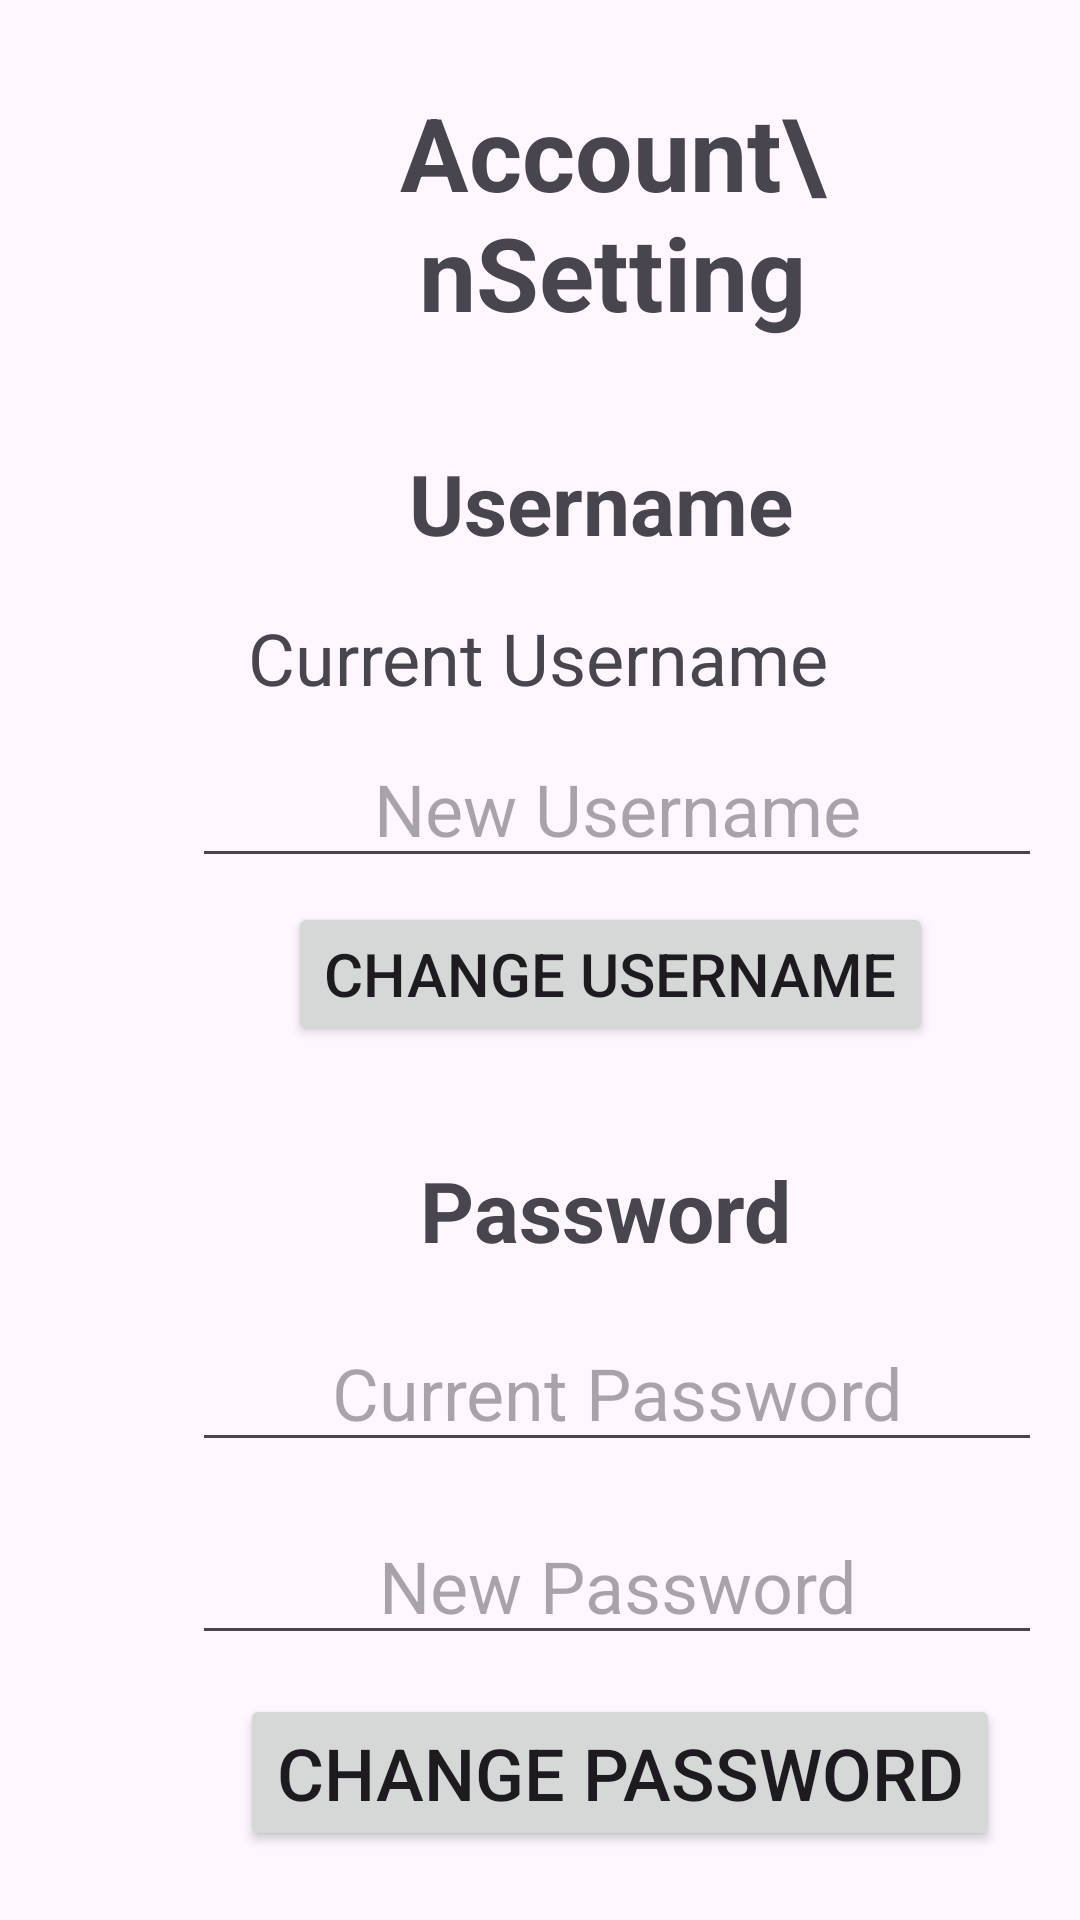

Reconstruct the res/layout file that produces this screen, plus the resources it refers to.
<!-- AndroidManifest.xml: application theme Theme.PPT -->
<!-- res/layout/fragment_settings_account.xml -->
<?xml version="1.0" encoding="utf-8"?>
<androidx.constraintlayout.widget.ConstraintLayout xmlns:android="http://schemas.android.com/apk/res/android"
    xmlns:app="http://schemas.android.com/apk/res-auto"
    xmlns:tools="http://schemas.android.com/tools"
    android:layout_width="match_parent"
    android:layout_height="match_parent">

    <TextView
        android:id="@+id/acctitle"
        android:layout_width="144dp"
        android:layout_height="85dp"
        android:layout_marginStart="132dp"
        android:layout_marginTop="28dp"
        android:text="Account\nSettings"
        android:textAlignment="center"
        android:textSize="34sp"
        android:textStyle="bold"
        app:layout_constraintStart_toStartOf="parent"
        app:layout_constraintTop_toTopOf="parent" />

    <TextView
        android:id="@+id/accsec1"
        android:layout_width="145dp"
        android:layout_height="33dp"
        android:layout_marginStart="128dp"
        android:layout_marginTop="36dp"
        android:text="Username"
        android:textAlignment="center"
        android:textSize="28sp"
        android:textStyle="bold"
        app:layout_constraintStart_toStartOf="parent"
        app:layout_constraintTop_toBottomOf="@+id/acctitle" />

    <TextView
        android:id="@+id/username"
        android:layout_width="wrap_content"
        android:layout_height="wrap_content"
        android:layout_marginStart="108dp"
        android:layout_marginTop="21dp"
        android:layout_marginEnd="109dp"
        android:text="Current Username"
        android:textAlignment="center"
        android:textSize="24sp"
        app:layout_constraintEnd_toEndOf="parent"
        app:layout_constraintStart_toStartOf="parent"
        app:layout_constraintTop_toBottomOf="@+id/accsec1" />

    <EditText
        android:id="@+id/newUsername"
        android:layout_width="wrap_content"
        android:layout_height="wrap_content"
        android:layout_marginStart="64dp"
        android:layout_marginTop="8dp"
        android:ems="10"
        android:hint="New Username"
        android:inputType="text"
        android:textAlignment="center"
        android:textSize="24sp"
        app:layout_constraintStart_toStartOf="parent"
        app:layout_constraintTop_toBottomOf="@+id/username" />

    <Button
        android:id="@+id/changeuser"
        android:layout_width="wrap_content"
        android:layout_height="wrap_content"
        android:layout_marginStart="96dp"
        android:layout_marginTop="8dp"
        android:text="Change Username"
        android:textSize="20sp"
        app:layout_constraintStart_toStartOf="parent"
        app:layout_constraintTop_toBottomOf="@+id/newUsername" />

    <TextView
        android:id="@+id/accsec2"
        android:layout_width="wrap_content"
        android:layout_height="wrap_content"
        android:layout_marginStart="140dp"
        android:layout_marginTop="36dp"
        android:text="Password"
        android:textAlignment="center"
        android:textSize="28sp"
        android:textStyle="bold"
        app:layout_constraintStart_toStartOf="parent"
        app:layout_constraintTop_toBottomOf="@+id/changeuser" />

    <EditText
        android:id="@+id/oldpass"
        android:layout_width="wrap_content"
        android:layout_height="wrap_content"
        android:layout_marginStart="64dp"
        android:layout_marginTop="16dp"
        android:ems="10"
        android:hint="Current Password"
        android:inputType="text"
        android:textAlignment="center"
        android:textSize="24sp"
        app:layout_constraintStart_toStartOf="parent"
        app:layout_constraintTop_toBottomOf="@+id/accsec2" />

    <EditText
        android:id="@+id/newpass"
        android:layout_width="wrap_content"
        android:layout_height="wrap_content"
        android:layout_marginStart="64dp"
        android:layout_marginTop="15dp"
        android:ems="10"
        android:hint="New Password"
        android:inputType="textPassword"
        android:textAlignment="center"
        android:textSize="24sp"
        app:layout_constraintStart_toStartOf="parent"
        app:layout_constraintTop_toBottomOf="@+id/oldpass" />

    <Button
        android:id="@+id/changepass"
        android:layout_width="wrap_content"
        android:layout_height="wrap_content"
        android:layout_marginStart="80dp"
        android:layout_marginTop="13dp"
        android:text="Change Password"
        android:textAlignment="center"
        android:textSize="24sp"
        app:layout_constraintStart_toStartOf="parent"
        app:layout_constraintTop_toBottomOf="@+id/newpass" />

    <Button
        android:id="@+id/logout"
        android:layout_width="wrap_content"
        android:layout_height="wrap_content"
        android:layout_marginStart="16dp"
        android:layout_marginTop="52dp"
        android:text="Logout"
        android:textAlignment="center"
        android:textSize="24sp"
        app:layout_constraintStart_toStartOf="parent"
        app:layout_constraintTop_toBottomOf="@+id/changepass" />

    <Button
        android:id="@+id/lightmode"
        android:layout_width="wrap_content"
        android:layout_height="wrap_content"
        android:layout_marginStart="28dp"
        android:layout_marginTop="52dp"
        android:text="Change Lighting"
        android:textAlignment="center"
        android:textSize="24sp"
        app:layout_constraintStart_toEndOf="@+id/logout"
        app:layout_constraintTop_toBottomOf="@+id/changepass" />

</androidx.constraintlayout.widget.ConstraintLayout>
<!-- resources referenced by this layout -->
<resources>
  <style name="Theme.PPT" parent="Base.Theme.PPT" />
  <style name="Base.Theme.PPT" parent="Theme.Material3.DayNight.NoActionBar">
          
          
      </style>
</resources>
